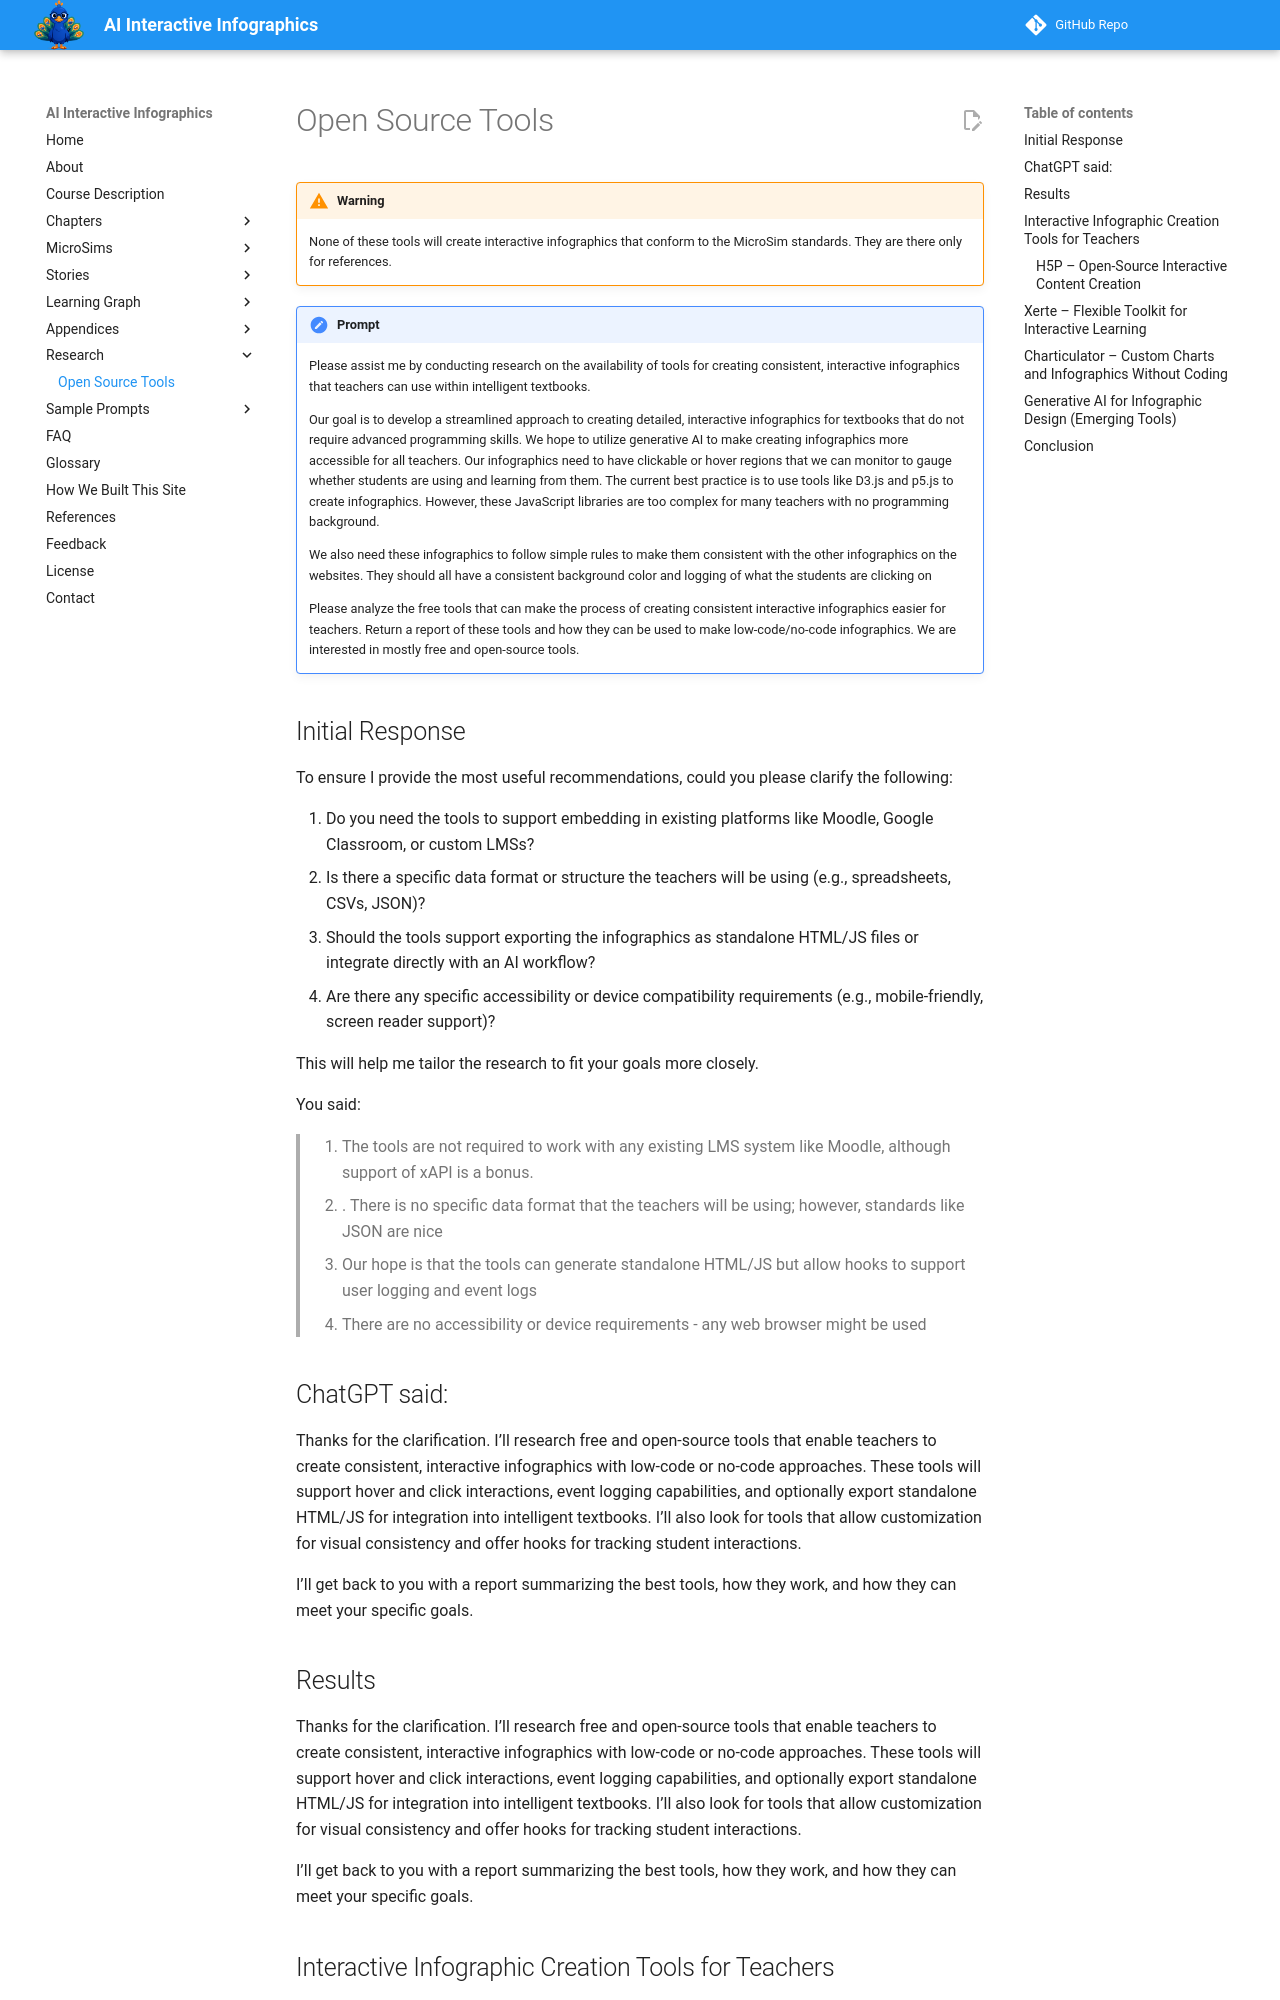

repository: dmccreary/infographics · page: research/open-source-tools/index.html · generator: mkdocs

# Open Source Tools

!!! Warning
    None of these tools will create interactive infographics that conform to the
    MicroSim standards.  They are there only for references.

!!! prompt
    Please assist me by conducting research on the availability of tools for creating consistent, interactive infographics that teachers can use within intelligent textbooks.

    Our goal is to develop a streamlined approach to creating detailed, interactive infographics for textbooks that do not require advanced programming skills.  We hope to utilize generative AI to make creating infographics more accessible for all teachers. Our infographics need to have clickable or hover regions that we can monitor to gauge whether students are using and learning from them.  The current best practice is to use tools like D3.js and p5.js to create infographics.  However, these JavaScript libraries are too complex for many teachers with no programming background. 

    We also need these infographics to follow simple rules to make them consistent with the other infographics on the websites.  They should  all have a consistent background color and logging of what the students are clicking on

    Please analyze the free tools that can make the process of creating consistent interactive infographics easier for teachers.  Return a report of these tools and how they can be used to make low-code/no-code infographics.  We are interested in mostly free and open-source tools.

## Initial Response

To ensure I provide the most useful recommendations, could you please clarify the following:

1. Do you need the tools to support embedding in existing platforms like Moodle, Google Classroom, or custom LMSs?
2. Is there a specific data format or structure the teachers will be using (e.g., spreadsheets, CSVs, JSON)?
3. Should the tools support exporting the infographics as standalone HTML/JS files or integrate directly with an AI workflow?
4. Are there any specific accessibility or device compatibility requirements (e.g., mobile-friendly, screen reader support)?

This will help me tailor the research to fit your goals more closely.

You said:
> 1. The tools are not required to work with any existing LMS system like 
> Moodle, although support of xAPI is a bonus.
> 2. . There is no specific data format that the teachers will be using; 
> however, standards like JSON are nice
> 3. Our hope is that the tools can generate standalone HTML/JS but allow 
> hooks to support user logging and event logs
> 4. There are no accessibility or device requirements - any web browser 
> might be used

## ChatGPT said:

Thanks for the clarification. I’ll research free and open-source tools that enable teachers to create consistent, interactive infographics with low-code or no-code approaches. These tools will support hover and click interactions, event logging capabilities, and optionally export standalone HTML/JS for integration into intelligent textbooks. I’ll also look for tools that allow customization for visual consistency and offer hooks for tracking student interactions.

I’ll get back to you with a report summarizing the best tools, how they work, and how they can meet your specific goals.

## Results

Thanks for the clarification. I’ll research free and open-source tools that enable teachers to create consistent, interactive infographics with low-code or no-code approaches. These tools will support hover and click interactions, event logging capabilities, and optionally export standalone HTML/JS for integration into intelligent textbooks. I’ll also look for tools that allow customization for visual consistency and offer hooks for tracking student interactions.

I’ll get back to you with a report summarizing the best tools, how they work, and how they can meet your specific goals.


## Interactive Infographic Creation Tools for Teachers

Creating consistent, interactive infographics for digital textbooks can be made much easier with a variety of free or open-source tools. Many of these solutions allow teachers with little or no programming background to design engaging visuals that include clickable or hoverable regions for student interaction. Below we outline several tools and approaches (primarily low-code or no-code) that can help educators develop interactive infographics, with an emphasis on consistency (e.g. common styles like background colors) and support for logging student interactions (e.g. via xAPI or similar).
